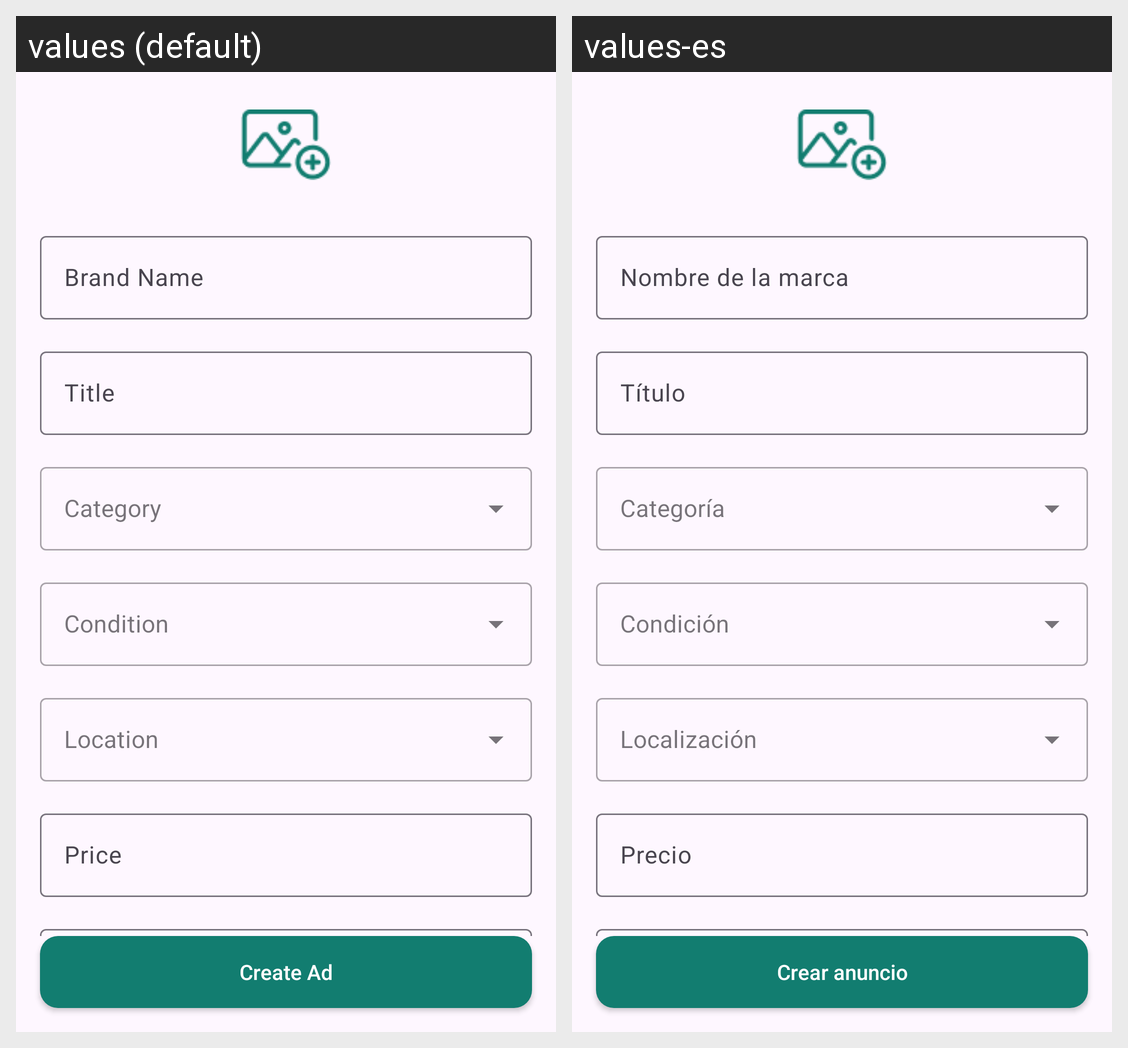

Locale-by-locale string values for the Android screen shown in this grid:
Android screen res/layout/activity_edit_ad.xml rendered under 2 locales, left to right: values (default), values-es. Device: Nexus 5 (rendered at 1080×1920; each locale shown at half size, 540×960, under a caption strip naming it); theme Theme.TechCycle.
Strings drawn on this screen, with the default value and each locale's value (text and hints the layout hard-codes, and strings that could not be matched under every locale, appear in the picture but are not listed):

edit_ad_brand_name
  values: Brand Name
  values-es: Nombre de la marca

edit_ad_title
  values: Title
  values-es: Título

edit_ad_price
  values: Price
  values-es: Precio

edit_ad_create_ad_button_text
  values: Create Ad
  values-es: Crear anuncio
